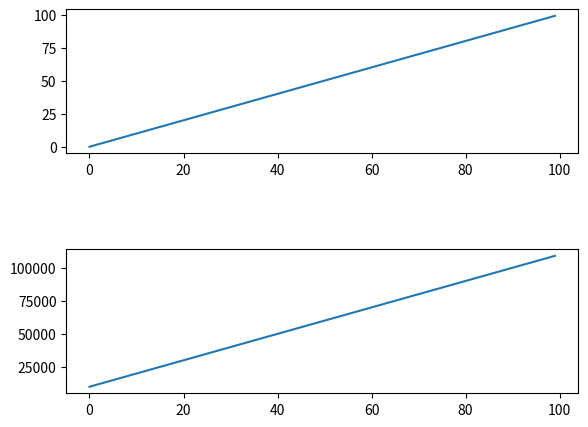

Python code for this plot:
import matplotlib.pyplot as plt

ax = plt.axes([0.15, 0.65, 0.8, 0.3])
ax.plot(range(100), range(100))

ax2 = plt.axes([0.15, 0.15, 0.8, 0.3])
ax2.plot(range(100), range(10000, 110000,  1000))

plt.show()
